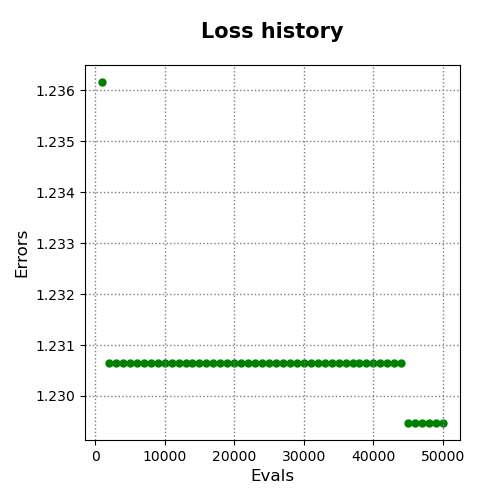

Data behind this chart, as committed beside it:
evals, errors
1000, 1.236
2000, 1.231
3000, 1.231
4000, 1.231
5000, 1.231
6000, 1.231
7000, 1.231
8000, 1.231
9000, 1.231
10000, 1.231
11000, 1.231
12000, 1.231
13000, 1.231
14000, 1.231
15000, 1.231
16000, 1.231
17000, 1.231
18000, 1.231
19000, 1.231
20000, 1.231
21000, 1.231
22000, 1.231
23000, 1.231
24000, 1.231
25000, 1.231
26000, 1.231
27000, 1.231
28000, 1.231
29000, 1.231
30000, 1.231
31000, 1.231
32000, 1.231
33000, 1.231
34000, 1.231
35000, 1.231
36000, 1.231
37000, 1.231
38000, 1.231
39000, 1.231
40000, 1.231
41000, 1.231
42000, 1.231
43000, 1.231
44000, 1.231
45000, 1.229
46000, 1.229
47000, 1.229
48000, 1.229
49000, 1.229
50000, 1.229
